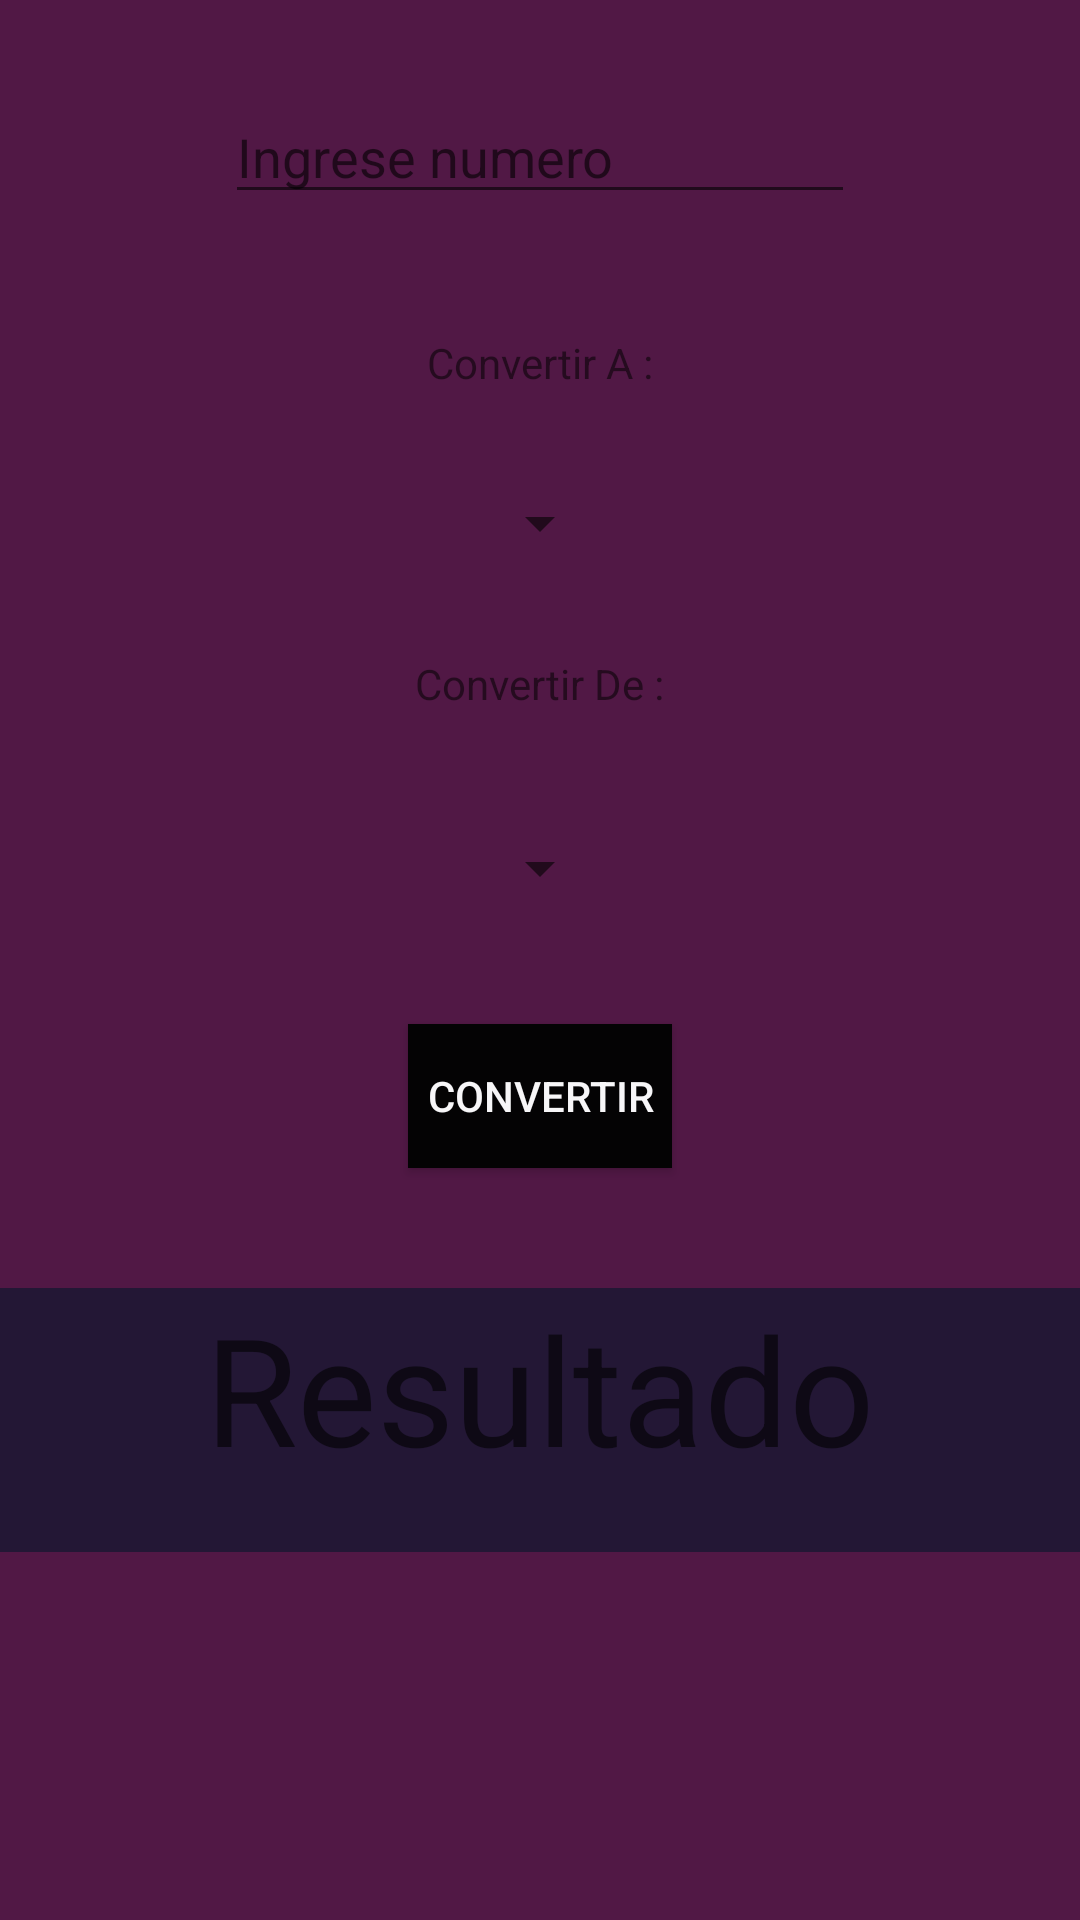

Android layout source for this screen:
<!-- AndroidManifest.xml: application theme AppTheme -->
<!-- res/layout/activity_energia_.xml -->
<?xml version="1.0" encoding="utf-8"?>
<LinearLayout xmlns:android="http://schemas.android.com/apk/res/android"
    xmlns:app="http://schemas.android.com/apk/res-auto"
    xmlns:tools="http://schemas.android.com/tools"
    android:layout_width="match_parent"
    android:layout_height="match_parent"
    android:background="#511845"
    tools:context=".Energia_Activity"
    android:orientation="vertical">

    <EditText
        android:id="@+id/ingresoEnergia"
        android:layout_width="wrap_content"
        android:layout_height="wrap_content"
        android:hint="@string/ingrese_numero_frecuecia"
        android:layout_gravity="center"
        android:inputType="numberDecimal"
        android:ems="10"
        android:textColor="@color/colorPrimary"
        android:layout_marginTop="30dp"/>

    <TextView
        android:id="@+id/convertirDe"
        android:layout_width="wrap_content"
        android:layout_height="wrap_content"
        android:layout_marginTop="40dp"
        android:layout_gravity="center"
        android:text="@string/convertir_a" />

    <Spinner
        android:id="@+id/spinnerConvertiDe"
        android:layout_width="wrap_content"
        android:layout_height="wrap_content"
        android:layout_gravity="center"
        android:layout_marginTop="32dp"
         />

    <TextView
        android:id="@+id/convertirA"
        android:layout_width="wrap_content"
        android:layout_height="wrap_content"
        android:layout_marginTop="32dp"
        android:layout_gravity="center"
        android:text="@string/convertir_de"
        android:textAlignment="gravity"
        app:layout_constraintStart_toStartOf="parent"
        app:layout_constraintTop_toBottomOf="@+id/spinnerConvertiDe" />

    <Spinner
        android:id="@+id/spinnerConvertirA"
        android:layout_width="wrap_content"
        android:layout_height="wrap_content"
        android:layout_gravity="center"
        android:layout_marginTop="40dp"
        app:layout_constraintTop_toBottomOf="@+id/convertirA" />

    <Button
        android:layout_width="wrap_content"
        android:layout_height="wrap_content"
        android:layout_gravity="center"
        android:layout_marginTop="40dp"
        android:background="#040304"
        android:onClick="CalcularEnergia"
        android:text="@string/convertir"
        android:textColor="#F7F6F8" />

    <TextView
        android:id="@+id/mostrarResultado"
        android:layout_width="match_parent"
        android:layout_height="88dp"
        android:hint="@string/resultado"
        android:textAlignment="center"
        android:textSize="50sp"
        android:layout_marginTop="40dp"
        android:background="#231735"
        android:textColor="#F1EEEE"
        />

</LinearLayout>
<!-- resources referenced by this layout -->
<resources>
  <string name="convertir">Convertir</string>
  <string name="convertir_a">Convertir A :</string>
  <string name="convertir_de">Convertir De :</string>
  <string name="ingrese_numero_frecuecia">Ingrese numero</string>
  <string name="resultado">Resultado</string>
  <style name="AppTheme" parent="Theme.AppCompat.Light.NoActionBar">
          
          <item name="colorPrimary">@color/colorPrimary</item>
          <item name="colorPrimaryDark">@color/colorPrimaryDark</item>
          <item name="colorAccent">@color/colorAccent</item>
      </style>
  <!-- not gathered from this repository: default colours our renderer supplied (Android Studio template values) -->
  <color name="colorPrimary">#FF6200EE</color>
  <color name="colorPrimaryDark">#FF3700B3</color>
  <color name="colorAccent">#FF03DAC5</color>
</resources>
